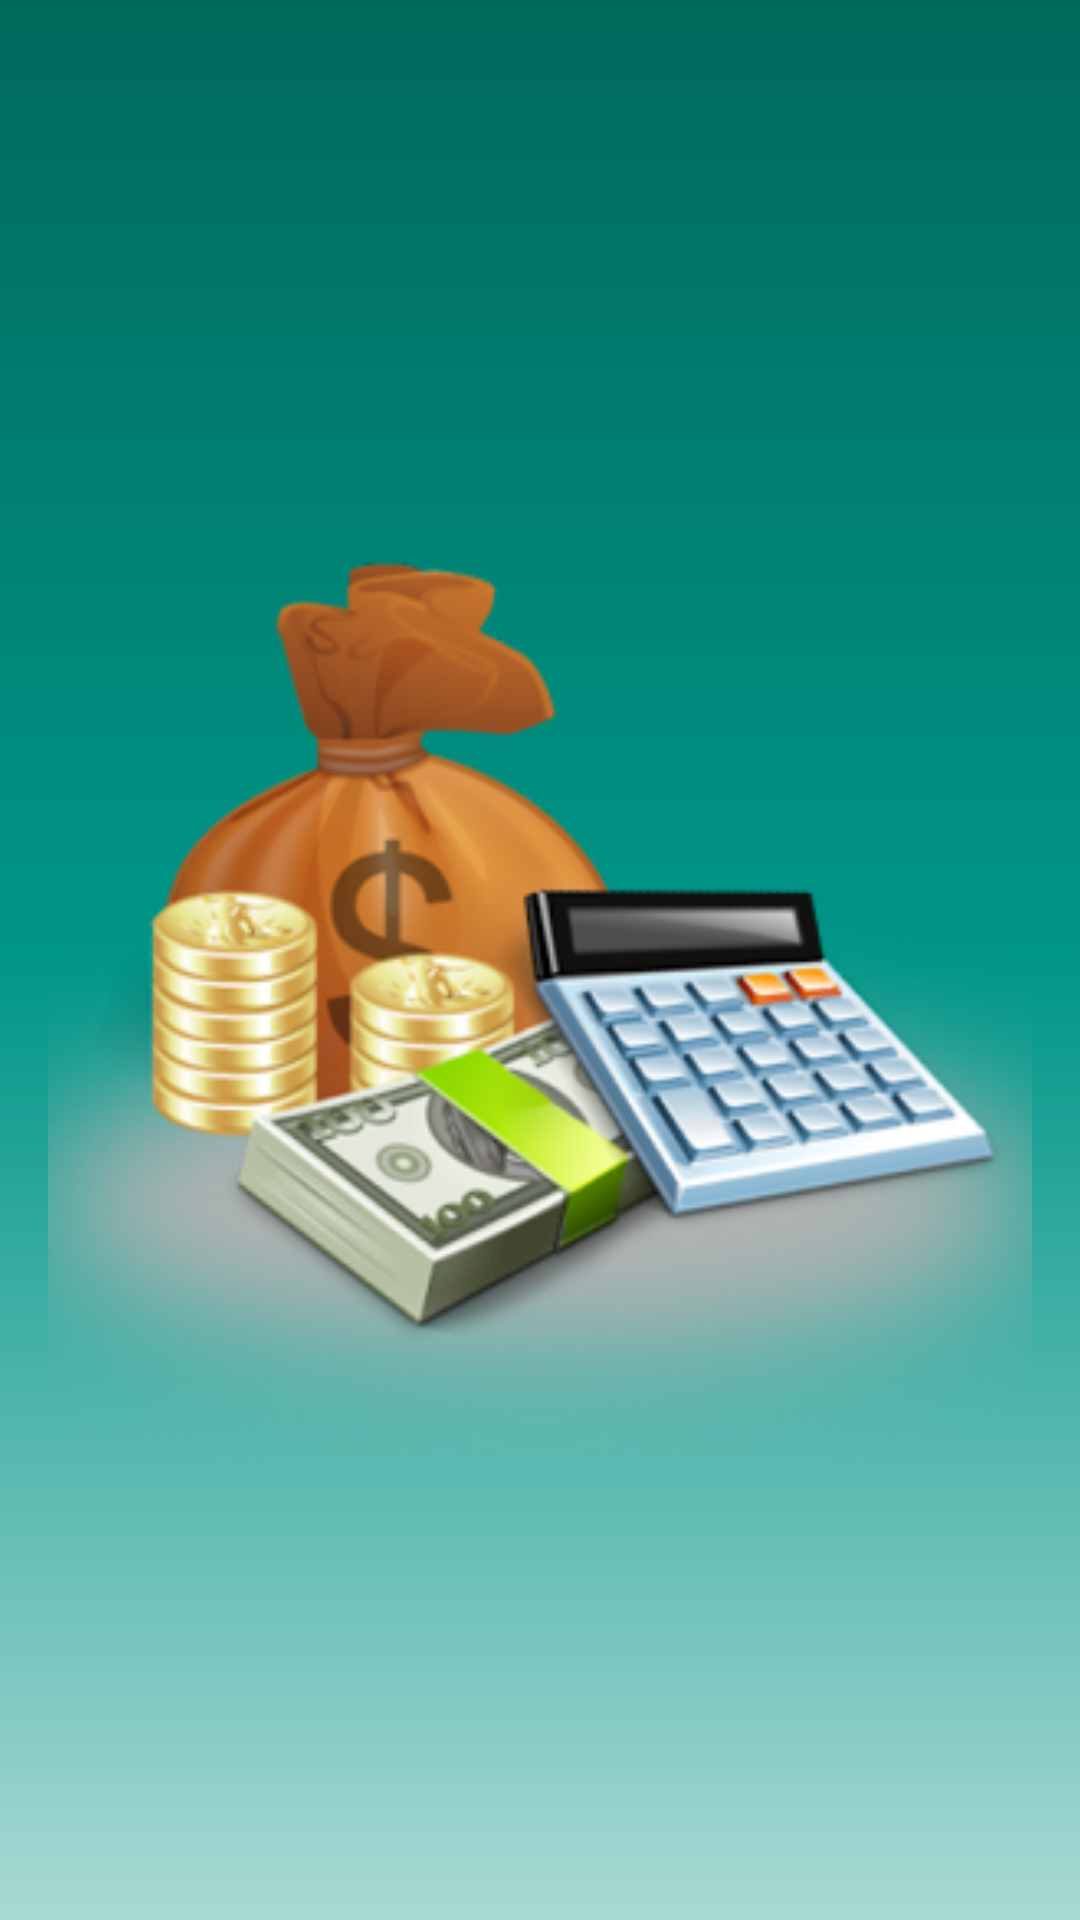

Reconstruct the res/layout file that produces this screen, plus the resources it refers to.
<!-- AndroidManifest.xml: application theme AppTheme -->
<!-- res/layout/nav_header_home_screen.xml -->
<?xml version="1.0" encoding="utf-8"?>
<LinearLayout xmlns:android="http://schemas.android.com/apk/res/android"
    xmlns:app="http://schemas.android.com/apk/res-auto"
    android:layout_width="match_parent"
    android:layout_height="@dimen/nav_header_height"
    android:background="@drawable/side_nav_bar"
    android:gravity="bottom"
    android:orientation="vertical"
    android:paddingBottom="@dimen/activity_vertical_margin"
    android:paddingLeft="@dimen/activity_horizontal_margin"
    android:paddingRight="@dimen/activity_horizontal_margin"
    android:paddingTop="@dimen/activity_vertical_margin"
    android:theme="@style/ThemeOverlay.AppCompat.Dark">

    <ImageView
        android:id="@+id/imageView"
        android:layout_width="match_parent"
        android:layout_height="match_parent"
        android:paddingTop="@dimen/nav_header_vertical_spacing"
        app:srcCompat="@drawable/expense_calculator_logo" />
</LinearLayout>
<!-- resources referenced by this layout -->
<resources>
  <dimen name="activity_horizontal_margin">16dp</dimen>
  <dimen name="activity_vertical_margin">16dp</dimen>
  <dimen name="nav_header_height">176dp</dimen>
  <dimen name="nav_header_vertical_spacing">8dp</dimen>
  <!-- drawable expense_calculator_logo: png bitmap (drawable, 99574 bytes) -->
  <!-- drawable side_nav_bar (drawable) -->
  <shape xmlns:android="http://schemas.android.com/apk/res/android"
      android:shape="rectangle">
      <gradient
          android:angle="90"
          android:centerColor="#009688"
          android:endColor="#00695C"
          android:startColor="#a9d9d4"
          android:type="linear" />
  </shape>
  <style name="AppTheme" parent="Theme.AppCompat.Light.DarkActionBar">
          
          <item name="colorPrimary">@color/colorPrimary</item>
          <item name="colorPrimaryDark">@color/colorPrimaryDark</item>
          <item name="colorAccent">@color/colorAccent</item>
      </style>
  <color name="colorPrimary">#009688</color>
  <color name="colorPrimaryDark">#00695C</color>
  <color name="colorAccent">#d27b98</color>
</resources>
